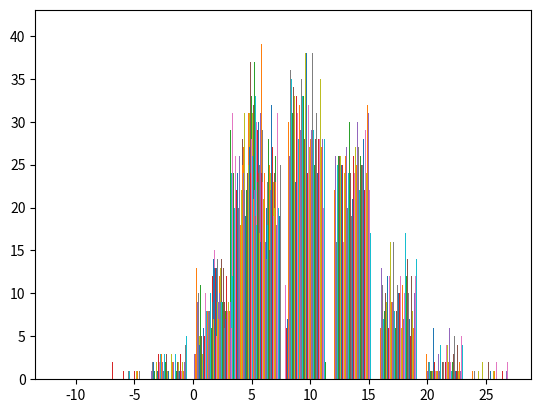

This chart was generated by the following Python code:
########## normal() #########
'''It is same as general functions but here we can customize mean and variance.'''
import numpy as np
print(help(np.random.normal))
'''
normal(loc=0.0, scale=1.0, size=None) method of numpy.random.mtrand.RandomState instance
    normal(loc=0.0, scale=1.0, size=None)
    
📌 Explanation:
loc → This is the mean (center) of the distribution.
→ Think of it as the "average" value.

scale → This is the standard deviation (spread or width) of the distribution.
→ It determines how far the values deviate from the mean.

size → The shape of the output array (e.g., a single number, a 1D array, a 2D array, etc.).
'''

import numpy as np
arr=np.random.normal(loc=10,scale=2,size=5)
print(arr)

import numpy as np
arr=np.random.normal(5,2,(100,100))
print(arr)

import matplotlib.pyplot as plt
plt.hist(arr)
plt.show()

import numpy as np
arr=np.random.normal(10,5,(100,100))
print(arr)

import matplotlib.pyplot as plt
plt.hist(arr)
plt.show()